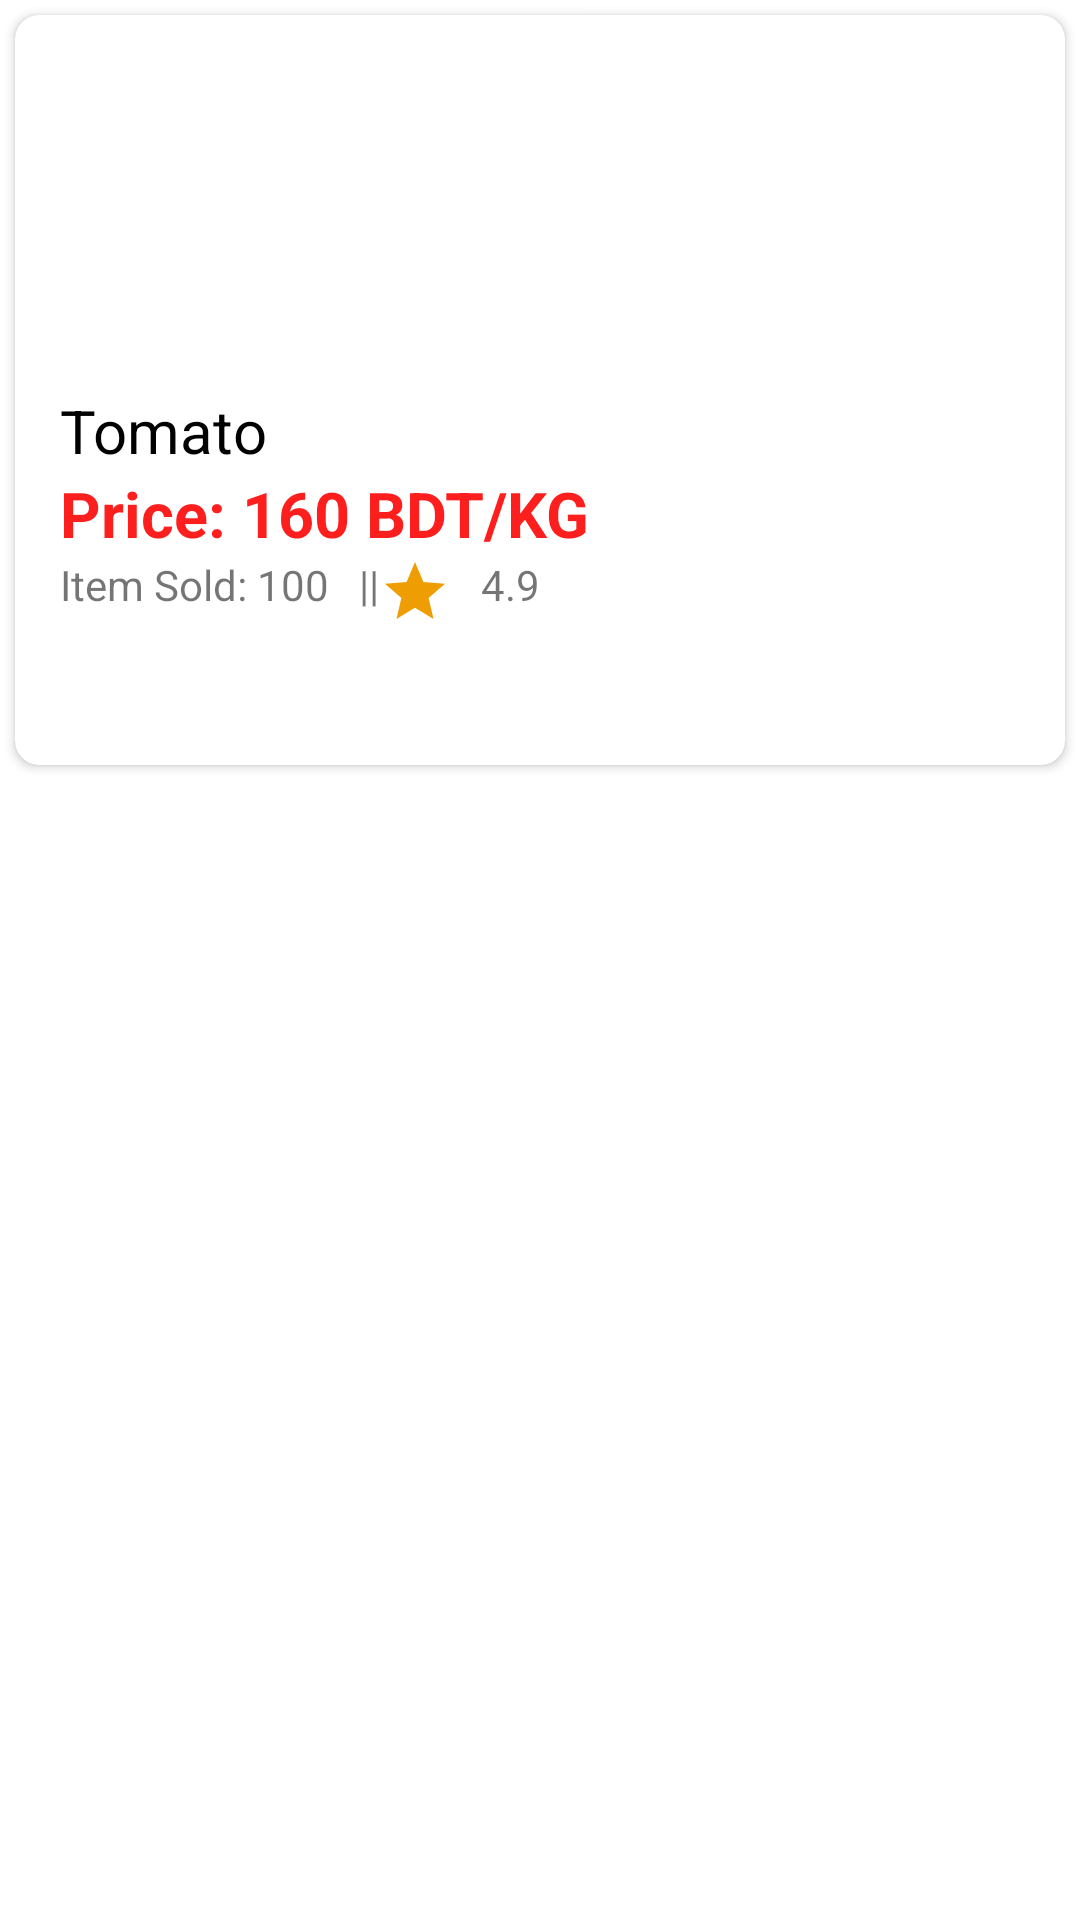

Write the Android layout XML for this screen, with the resource values it uses.
<!-- AndroidManifest.xml: application theme Theme.FolerHat -->
<!-- res/layout/product_template_layout.xml -->
<?xml version="1.0" encoding="utf-8"?>
<LinearLayout xmlns:android="http://schemas.android.com/apk/res/android"
    android:layout_width="match_parent"
    android:layout_height="match_parent"
    xmlns:app="http://schemas.android.com/apk/res-auto">

    <androidx.cardview.widget.CardView
        android:layout_width="0dp"
        android:layout_height="wrap_content"
        android:layout_margin="5dp"
        android:layout_weight="1"
        android:elevation="8dp"
        app:cardCornerRadius="8dp">

        <LinearLayout
            android:layout_width="match_parent"
            android:layout_height="250dp"
            android:orientation="vertical"
            android:padding="5dp">

            <ImageView
                android:layout_width="100dp"
                android:layout_height="100dp"
                android:layout_gravity="center"
                android:layout_marginLeft="10dp"
                android:layout_marginTop="10dp"
                android:layout_marginRight="10dp"
                android:layout_marginBottom="10dp"
                android:src="@drawable/tomato" />

            <TextView
                android:layout_width="match_parent"
                android:layout_height="wrap_content"
                android:layout_gravity="start"
                android:layout_marginLeft="10dp"
                android:text="Tomato"
                android:textAlignment="textStart"
                android:textColor="@color/black"
                android:textSize="20sp" />

            <TextView
                android:layout_width="match_parent"
                android:layout_height="wrap_content"
                android:layout_gravity="start"
                android:layout_marginLeft="10dp"
                android:text="Price: 160 BDT/KG"
                android:textAlignment="textStart"
                android:textColor="@color/redv_2"
                android:textSize="21sp"
                android:textStyle="bold" />

            <LinearLayout
                android:layout_width="match_parent"
                android:layout_height="wrap_content"
                android:orientation="horizontal">

                <TextView
                    android:layout_width="wrap_content"
                    android:layout_height="wrap_content"
                    android:layout_gravity="start"
                    android:layout_marginLeft="10dp"
                    android:text="Item Sold: 100"
                    android:textAlignment="textStart" />

                <TextView
                    android:layout_width="wrap_content"
                    android:layout_height="wrap_content"
                    android:layout_gravity="start"
                    android:layout_marginLeft="10dp"
                    android:text="||"
                    android:textAlignment="textStart" />
                <ImageView
                    android:layout_width="wrap_content"
                    android:layout_height="wrap_content"
                    android:src="@drawable/ic_baseline_star_24"/>
                <TextView
                    android:layout_width="wrap_content"
                    android:layout_height="wrap_content"
                    android:layout_gravity="start"
                    android:layout_marginLeft="10dp"
                    android:text="4.9"
                    android:textAlignment="textStart" />
            </LinearLayout>
        </LinearLayout>

    </androidx.cardview.widget.CardView>


</LinearLayout>
<!-- resources referenced by this layout -->
<resources>
  <color name="black">#FF000000</color>
  <color name="redv_2">#FD1E1E</color>
  <!-- drawable ic_baseline_star_24 (drawable) -->
  <vector android:height="24dp" android:tint="#EE9E02"
      android:viewportHeight="24" android:viewportWidth="24"
      android:width="24dp" xmlns:android="http://schemas.android.com/apk/res/android">
      <path android:fillColor="@android:color/white" android:pathData="M12,17.27L18.18,21l-1.64,-7.03L22,9.24l-7.19,-0.61L12,2 9.19,8.63 2,9.24l5.46,4.73L5.82,21z"/>
  </vector>
  <style name="Theme.FolerHat" parent="Theme.MaterialComponents.DayNight.NoActionBar">
          
          <item name="colorPrimary">@color/purple_500</item>
          <item name="colorPrimaryVariant">@color/purple_700</item>
          <item name="colorOnPrimary">@color/white</item>
          
          <item name="colorSecondary">@color/teal_200</item>
          <item name="colorSecondaryVariant">@color/teal_700</item>
          <item name="colorOnSecondary">@color/black</item>
          
          <item name="android:statusBarColor">?attr/colorPrimaryVariant</item>
          
      </style>
  <color name="purple_500">#FF6200EE</color>
  <color name="purple_700">#FF3700B3</color>
  <color name="white">#FFFFFFFF</color>
  <color name="teal_200">#FF03DAC5</color>
  <color name="teal_700">#FF018786</color>
</resources>
